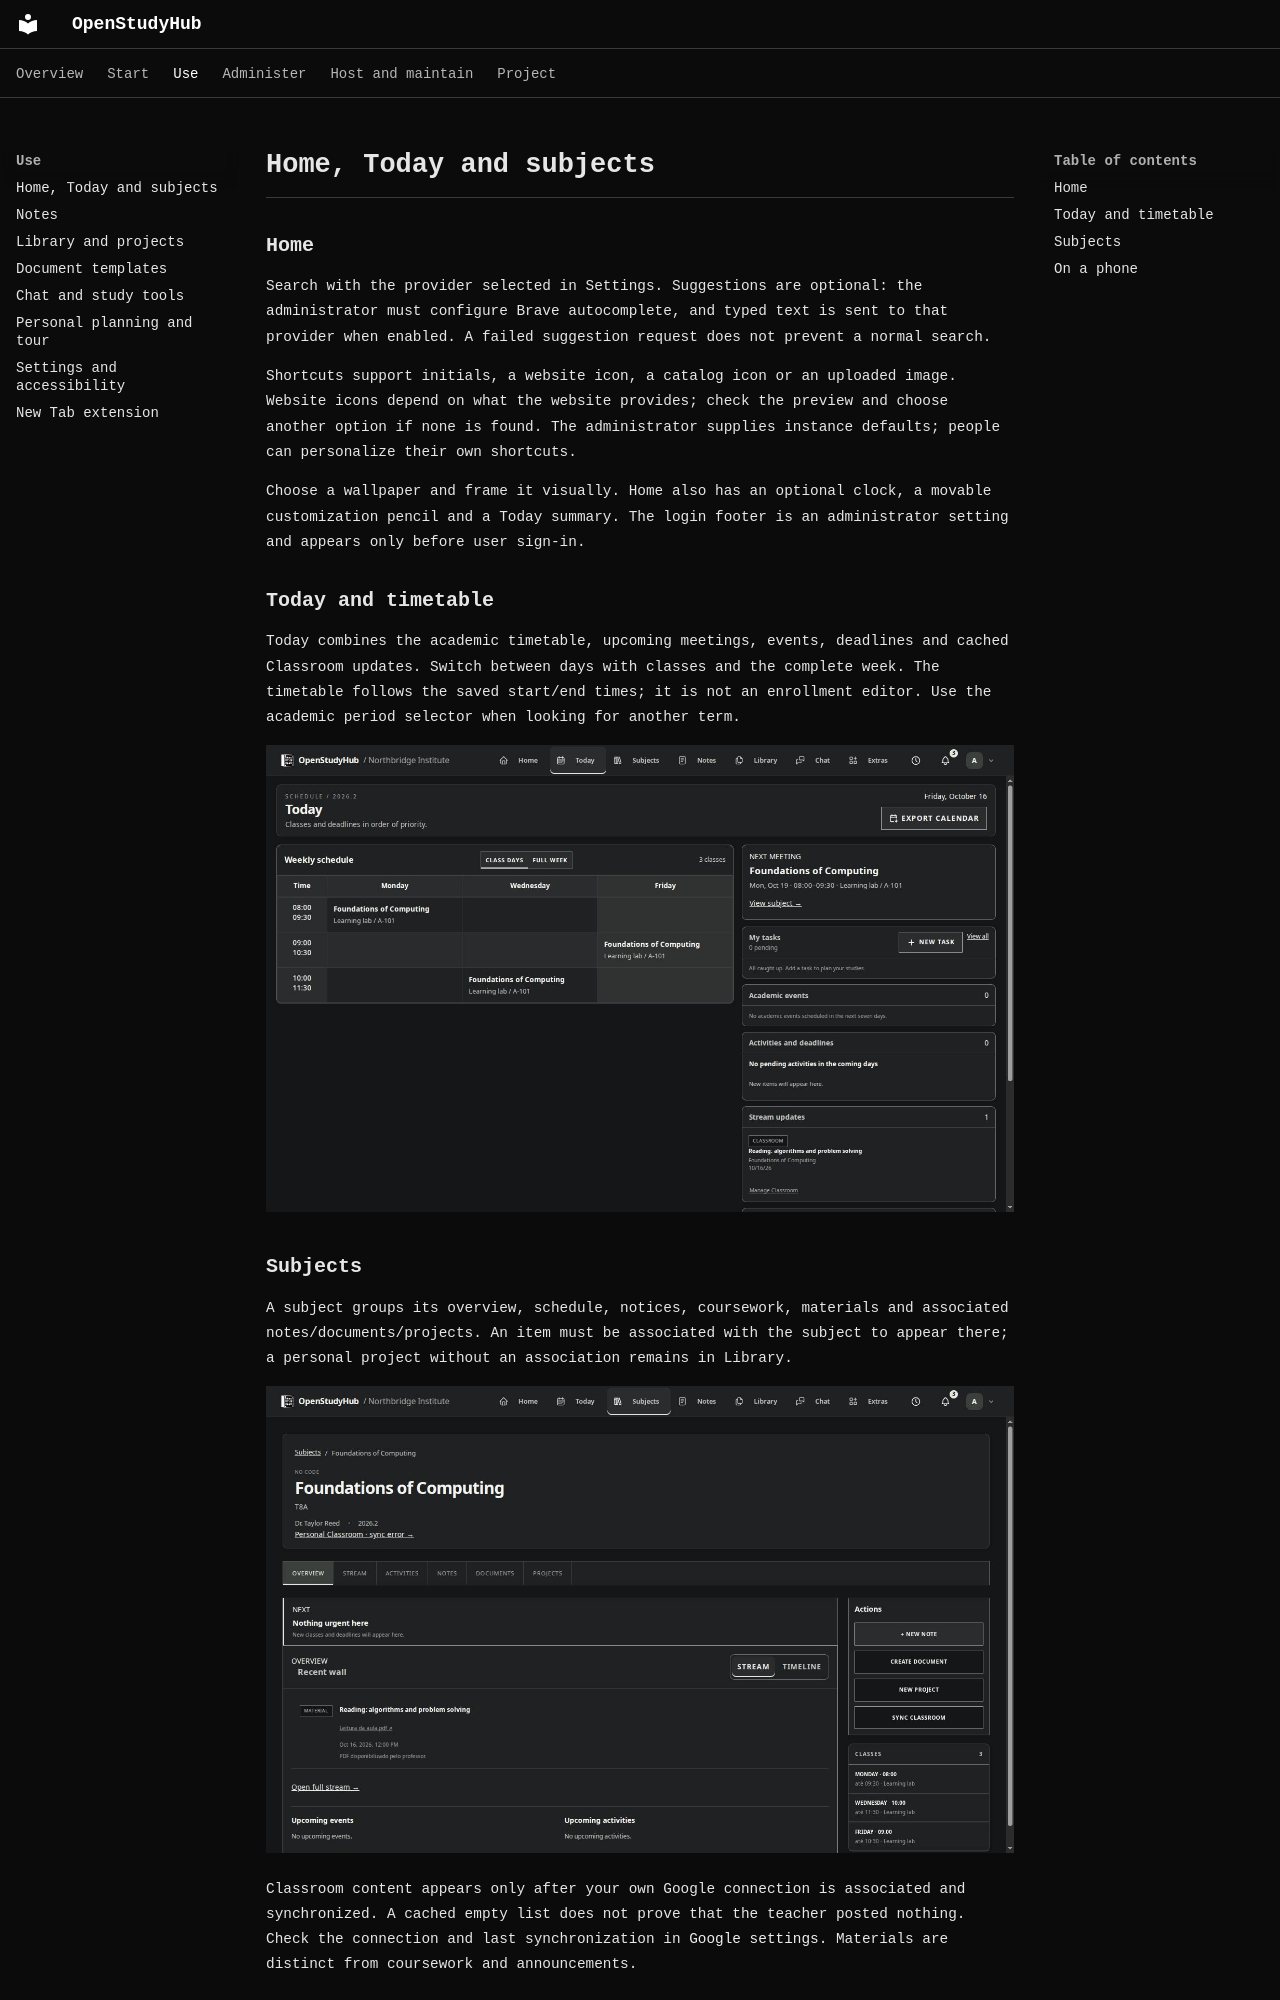

repository: RichardSpinola/OpenStudyHub · page: workspace/index.html · generator: mkdocs

# Home, Today and subjects

## Home

Search with the provider selected in Settings. Suggestions are optional: the administrator must configure Brave autocomplete, and typed text is sent to that provider when enabled. A failed suggestion request does not prevent a normal search.

Shortcuts support initials, a website icon, a catalog icon or an uploaded image. Website icons depend on what the website provides; check the preview and choose another option if none is found. The administrator supplies instance defaults; people can personalize their own shortcuts.

Choose a wallpaper and frame it visually. Home also has an optional clock, a movable customization pencil and a Today summary. The login footer is an administrator setting and appears only before user sign-in.

## Today and timetable

Today combines the academic timetable, upcoming meetings, events, deadlines and cached Classroom updates. Switch between days with classes and the complete week. The timetable follows the saved start/end times; it is not an enrollment editor. Use the academic period selector when looking for another term.

![Weekly timetable with fictional classes](assets/screens/en/today.jpg)
